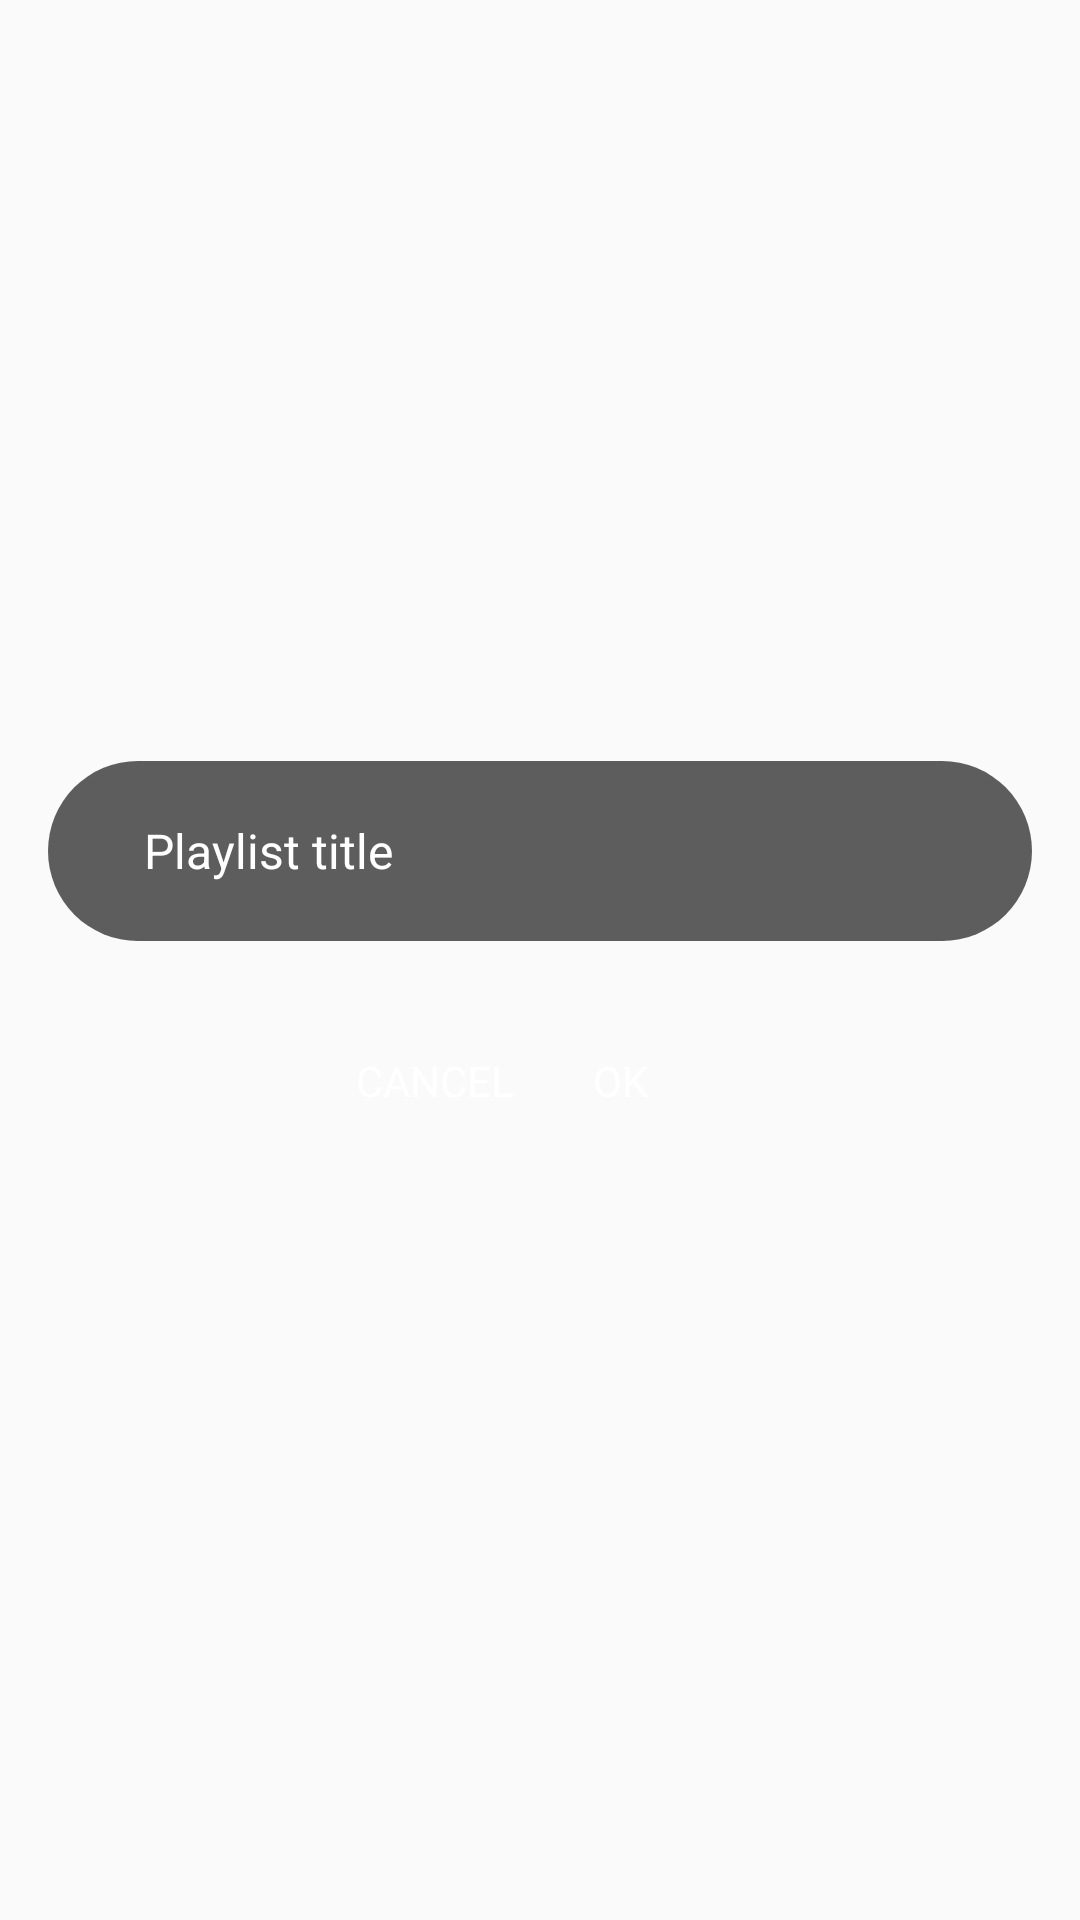

Layout XML and referenced resources for this Android screen:
<!-- AndroidManifest.xml: application theme AppTheme -->
<!-- res/layout/dialog_layout.xml -->
<?xml version="1.0" encoding="utf-8"?>
<android.support.constraint.ConstraintLayout xmlns:android="http://schemas.android.com/apk/res/android"
    xmlns:app="http://schemas.android.com/apk/res-auto"
    xmlns:tools="http://schemas.android.com/tools"
    android:layout_width="match_parent"
    android:layout_height="match_parent">

    <EditText
        android:id="@+id/addPlaylistEditText"
        android:layout_width="match_parent"
        android:layout_height="60dp"
        android:layout_marginBottom="16dp"
        android:layout_marginEnd="16dp"
        android:layout_marginStart="16dp"
        android:layout_marginTop="16dp"
        android:background="@drawable/rounded_corners_dark"
        android:hint="Playlist title"
        android:inputType="text"
        android:maxLines="1"
        android:paddingEnd="32dp"
        android:paddingStart="32dp"
        android:textColor="@color/textColor"
        android:textColorHint="@color/textColorAlpha"
        android:textSize="16dp"
        app:layout_constraintBottom_toBottomOf="parent"
        app:layout_constraintEnd_toEndOf="parent"
        app:layout_constraintHorizontal_bias="0.0"
        app:layout_constraintStart_toStartOf="parent"
        app:layout_constraintTop_toTopOf="parent"
        app:layout_constraintVertical_bias="0.434" />

    <TextView
        android:id="@+id/addPlaylistButton"
        android:layout_width="wrap_content"
        android:layout_height="wrap_content"
        android:layout_marginBottom="8dp"
        android:layout_marginEnd="128dp"
        android:layout_marginTop="8dp"
        android:text="OK"
        android:textColor="@android:color/white"
        app:layout_constraintBottom_toBottomOf="parent"
        app:layout_constraintEnd_toEndOf="@+id/addPlaylistEditText"
        app:layout_constraintTop_toBottomOf="@+id/addPlaylistEditText"
        app:layout_constraintVertical_bias="0.1" />

    <TextView
        android:id="@+id/cancelPlaylistButton"
        android:layout_width="wrap_content"
        android:layout_height="wrap_content"
        android:layout_marginBottom="8dp"
        android:layout_marginEnd="16dp"
        android:layout_marginStart="8dp"
        android:layout_marginTop="8dp"
        android:text="CANCEL"
        android:textColor="@android:color/white"
        app:layout_constraintBottom_toBottomOf="parent"
        app:layout_constraintEnd_toStartOf="@+id/addPlaylistButton"
        app:layout_constraintHorizontal_bias="0.901"
        app:layout_constraintStart_toStartOf="@+id/addPlaylistEditText"
        app:layout_constraintTop_toBottomOf="@+id/addPlaylistEditText"
        app:layout_constraintVertical_bias="0.1" />

</android.support.constraint.ConstraintLayout>
<!-- resources referenced by this layout -->
<resources>
  <color name="textColor">#ffffff </color>
  <!-- drawable rounded_corners_dark (drawable) -->
  <?xml version="1.0" encoding="utf-8"?>
  <shape xmlns:android="http://schemas.android.com/apk/res/android" android:shape="rectangle">
      <solid android:color="#a0000000" />
      <corners android:radius="30dp"/>
  </shape>
  <style name="AppTheme" parent="Theme.AppCompat.Light.DarkActionBar">
          
          <item name="colorPrimary">@color/colorPrimary</item>
          <item name="colorPrimaryDark">@color/colorPrimaryDark</item>
          <item name="colorAccent">@color/colorAccent</item>
          <item name="android:windowActionBarOverlay">true</item>
      </style>
  <color name="colorPrimary">#212121 </color>
  <color name="colorPrimaryDark">#131313 </color>
  <color name="colorAccent">#303030 </color>
</resources>
